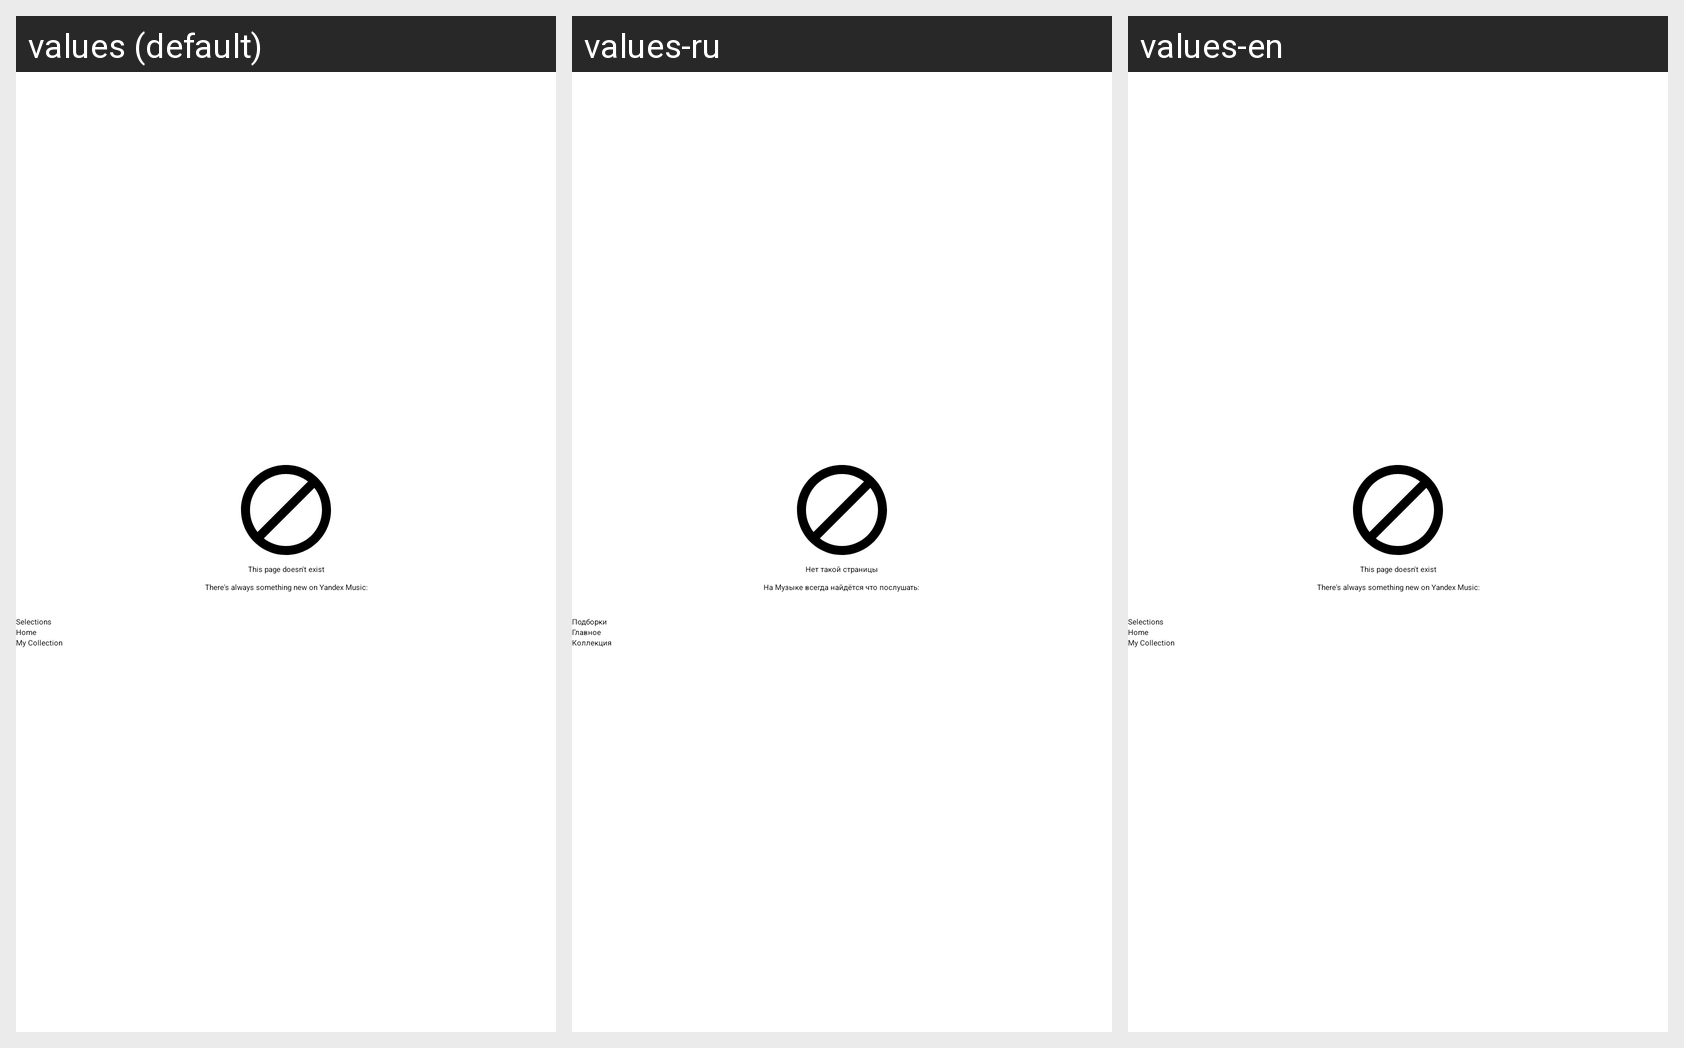

Here is an Android app screen in its default locale and in the app's own translations. Write out the translated-string differences for the strings that appear on this screen.
Android screen res/layout/fragment_url_gag.xml rendered under 3 locales, left to right: values (default), values-ru, values-en. Device: Nexus 5 (rendered at 1080×1920; each locale shown at half size, 540×960, under a caption strip naming it); theme AppTheme.
Strings drawn on this screen, with the default value and each locale's value (text and hints the layout hard-codes, and strings that could not be matched under every locale, appear in the picture but are not listed):

url_noPage
  values: This page doesn't exist
  values-ru: Нет такой страницы
  values-en: This page doesn't exist  [not translated; the default value is used]

url_description
  values: There's always something new on Yandex Music:
  values-ru: На Музыке всегда найдётся что послушать:
  values-en: There's always something new on Yandex Music:  [not translated; the default value is used]

mixes
  values: Selections
  values-ru: Подборки
  values-en: Selections  [not translated; the default value is used]

nng_header
  values: Home
  values-ru: Главное
  values-en: Home  [not translated; the default value is used]

my_music_collections
  values: My Collection
  values-ru: Коллекция
  values-en: My Collection  [not translated; the default value is used]
